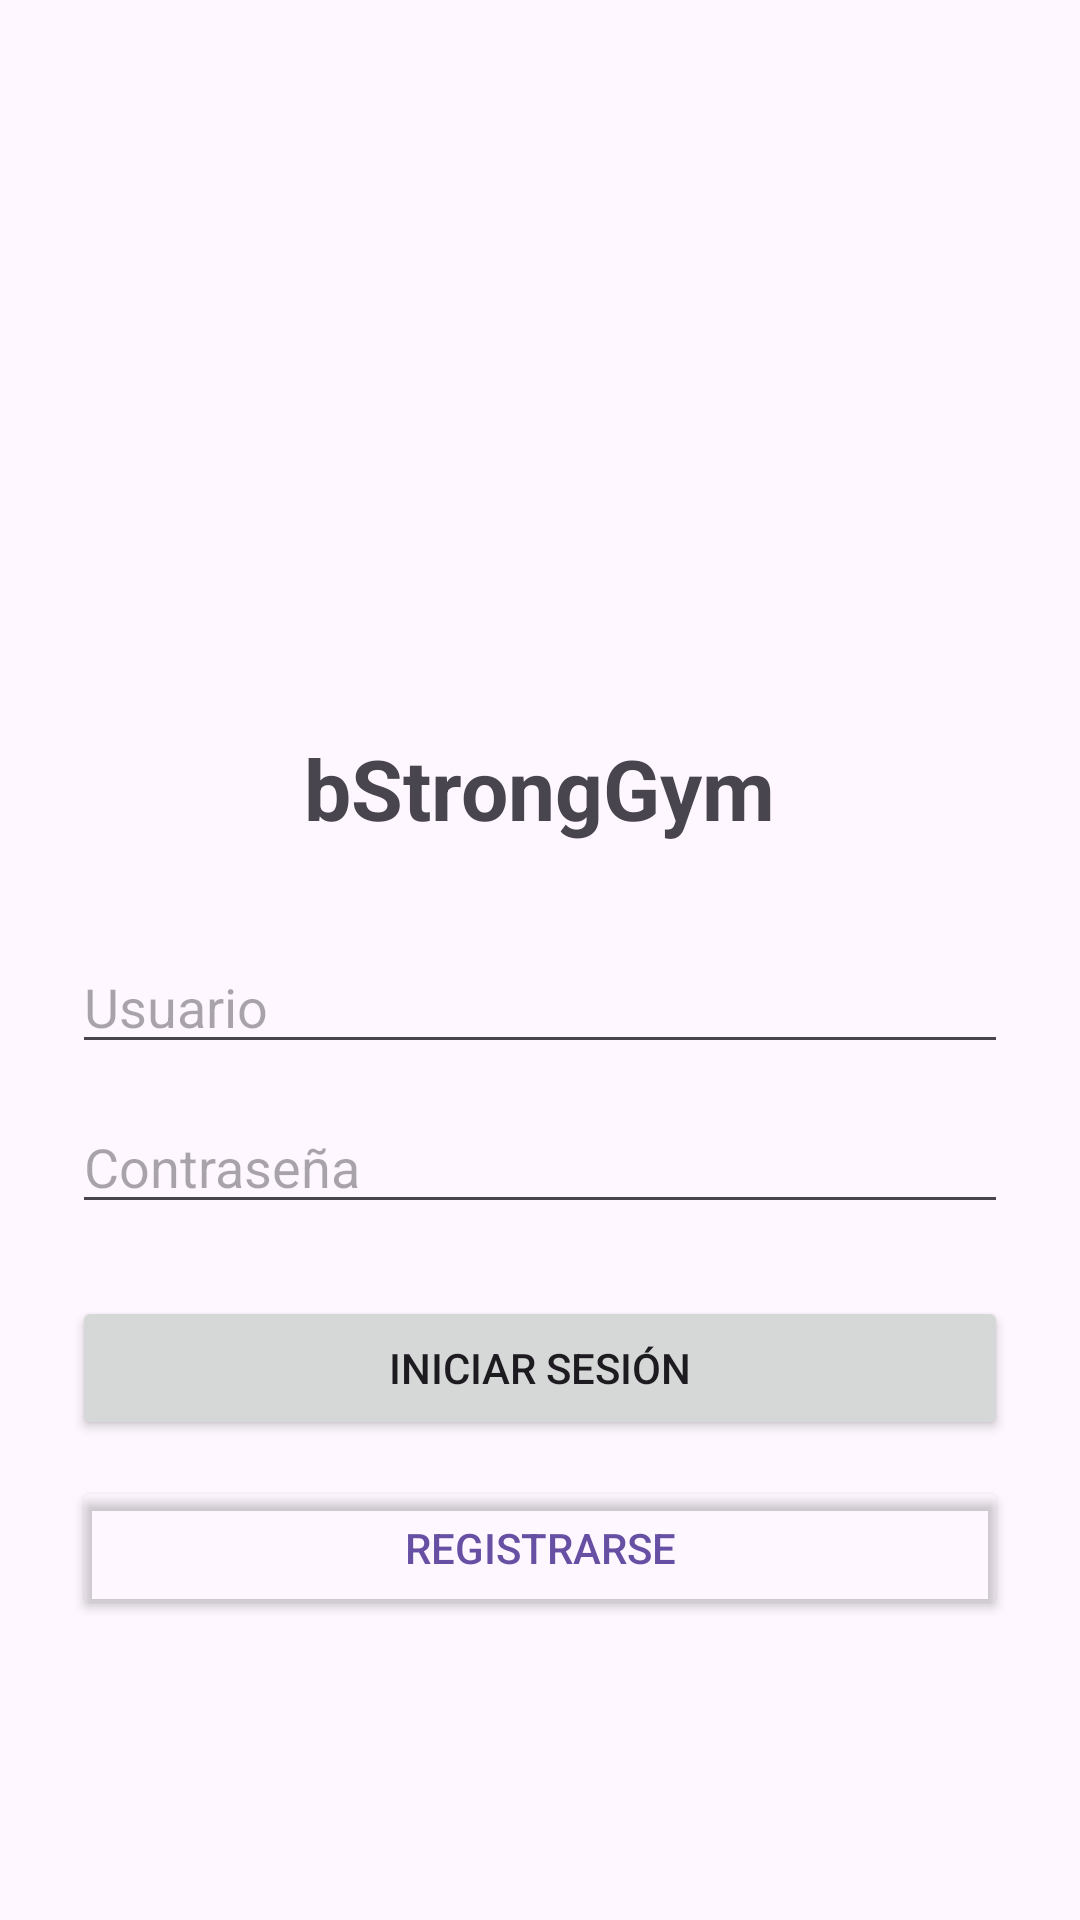

This screen was rendered from an Android layout file. Write that file and the resources it references.
<!-- AndroidManifest.xml: application theme Theme.BStrongGym -->
<!-- res/layout/activity_login.xml -->
<?xml version="1.0" encoding="utf-8"?>
<LinearLayout xmlns:android="http://schemas.android.com/apk/res/android"
    android:layout_width="match_parent"
    android:layout_height="match_parent"
    android:orientation="vertical"
    android:padding="24dp"
    android:gravity="center">

    <ImageView
        android:layout_width="120dp"
        android:layout_height="120dp"
        android:src="@mipmap/ic_launcher"
        android:layout_marginBottom="24dp"/>

    <TextView
        android:layout_width="wrap_content"
        android:layout_height="wrap_content"
        android:text="@string/app_name"
        android:textSize="28sp"
        android:textStyle="bold"
        android:layout_marginBottom="32dp"/>

    <EditText
        android:id="@+id/et_username"
        android:layout_width="match_parent"
        android:layout_height="wrap_content"
        android:hint="@string/username"
        android:inputType="text"
        android:layout_marginBottom="12dp"/>

    <EditText
        android:id="@+id/et_password"
        android:layout_width="match_parent"
        android:layout_height="wrap_content"
        android:hint="@string/password"
        android:inputType="textPassword"
        android:layout_marginBottom="24dp"/>

    <Button
        android:id="@+id/btn_login"
        android:layout_width="match_parent"
        android:layout_height="wrap_content"
        android:text="@string/login"
        android:layout_marginBottom="12dp"/>

    <Button
        android:id="@+id/btn_register"
        android:layout_width="match_parent"
        android:layout_height="wrap_content"
        android:text="@string/register"
        android:backgroundTint="@android:color/transparent"
        android:textColor="?attr/colorPrimary"/>

</LinearLayout>
<!-- resources referenced by this layout -->
<resources>
  <string name="app_name">bStrongGym</string>
  <string name="login">Iniciar sesión</string>
  <string name="password">Contraseña</string>
  <string name="register">Registrarse</string>
  <string name="username">Usuario</string>
  <style name="Theme.BStrongGym" parent="Base.Theme.BStrongGym" />
  <style name="Base.Theme.BStrongGym" parent="Theme.Material3.DayNight.NoActionBar">
          
          
      </style>
</resources>
